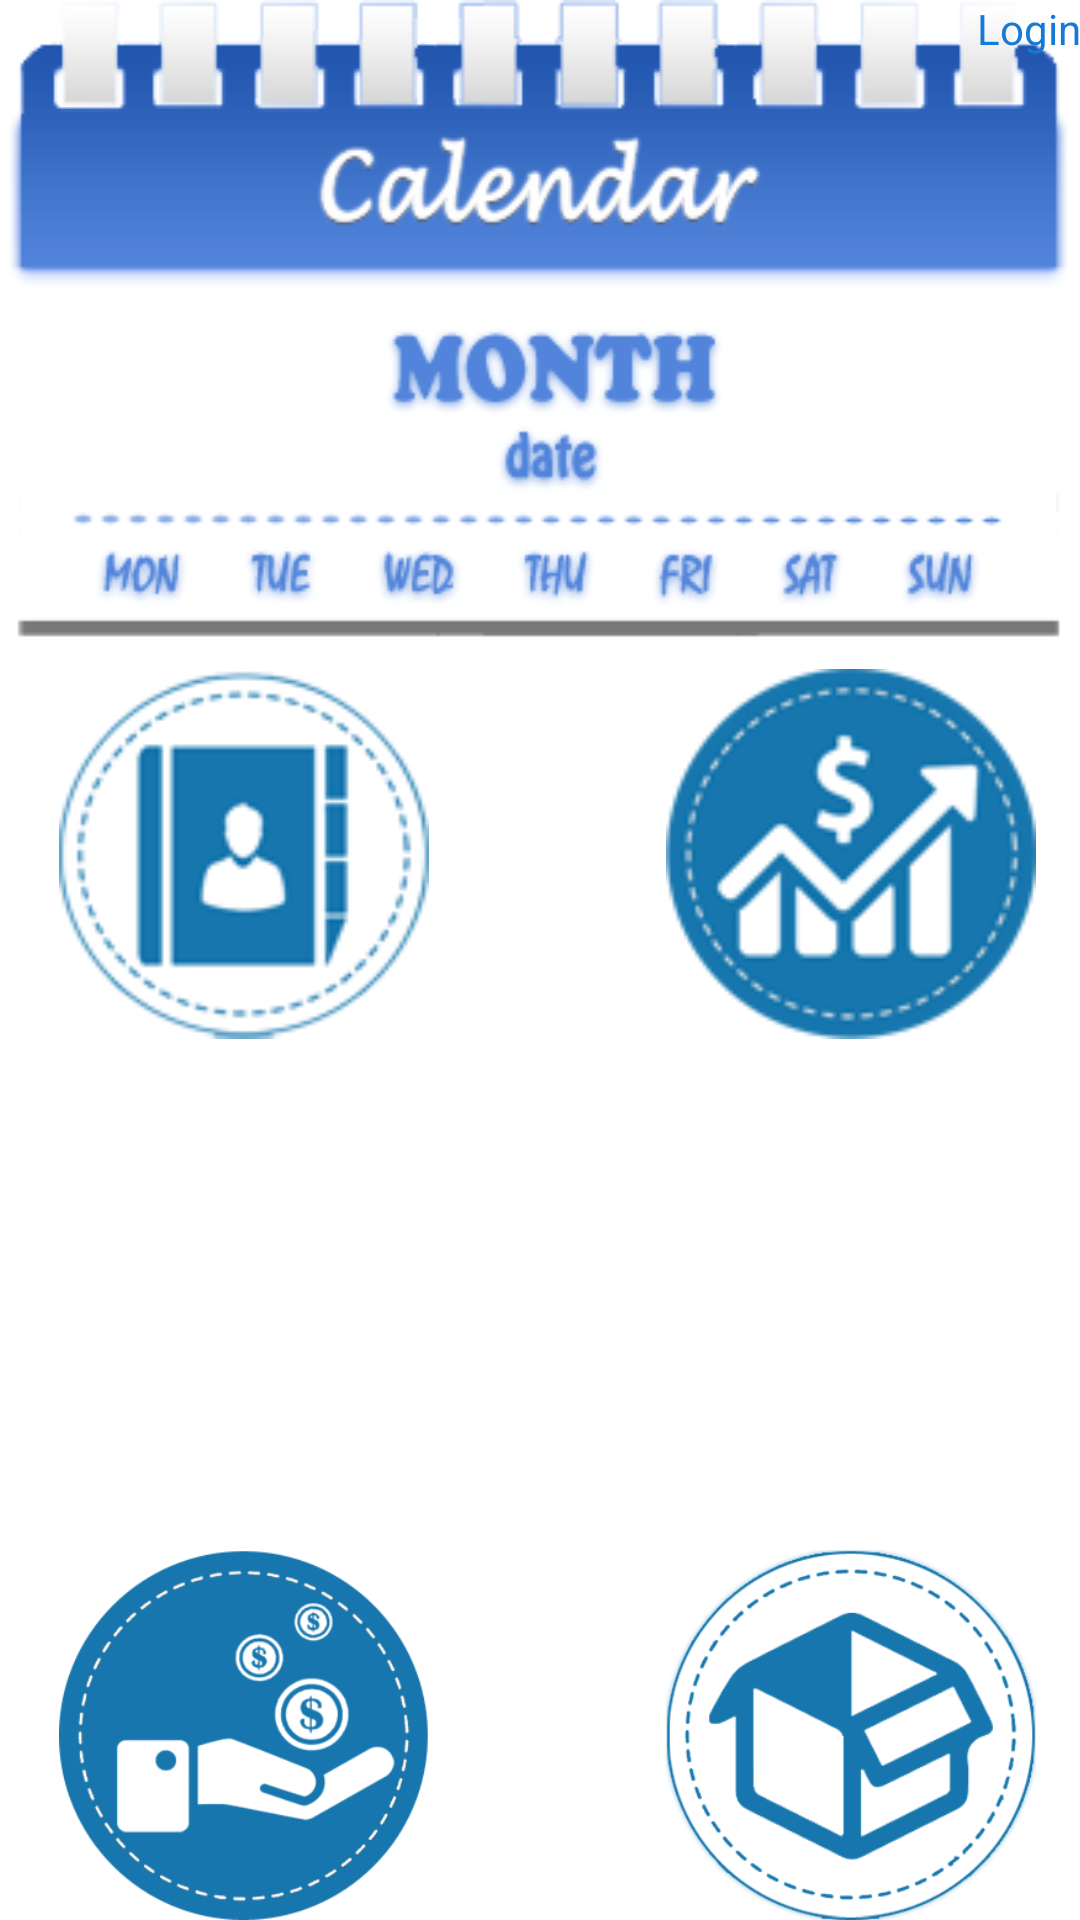

The Android layout XML behind this screen, and the referenced resources:
<!-- AndroidManifest.xml: application theme AppTheme -->
<!-- res/layout/activity_home.xml -->
<?xml version="1.0" encoding="utf-8"?>
<RelativeLayout xmlns:android="http://schemas.android.com/apk/res/android"
    xmlns:tools="http://schemas.android.com/tools"
    android:layout_width="match_parent"
    android:layout_height="match_parent"
    android:paddingBottom="@dimen/activity_vertical_margin"
    android:paddingLeft="@dimen/activity_horizontal_margin"
    android:paddingRight="@dimen/activity_horizontal_margin"
    android:paddingTop="@dimen/activity_vertical_margin"
    tools:context="com.example.omnissiah.minimanager.Home">

    <ImageButton
        android:id="@+id/EmployeeList_Btn"
        android:layout_height="370px"
        android:layout_width="370px"
        android:baselineAlignBottom="false"
        android:clickable="true"
        android:onClick="employee"
        android:adjustViewBounds="false"
        android:background="@drawable/icon_employeelist"
        android:nestedScrollingEnabled="false"
        android:layout_alignTop="@+id/Income_Btn"
        android:layout_alignParentLeft="true"
        android:layout_alignParentStart="true"
        android:layout_marginLeft="20dp" />

    <ImageButton
        android:layout_width="370px"
        android:layout_height="370px"
        android:id="@+id/Income_Btn"
        android:onClick="Income"
        android:background="@drawable/icon_income"
        android:layout_below="@+id/Calendar_Btn"
        android:layout_alignLeft="@+id/Stock_Btn"
        android:layout_alignStart="@+id/Stock_Btn"
        android:layout_marginTop="5dp" />

    <ImageButton
        android:layout_width="370px"
        android:layout_height="370px"
        android:background="@drawable/icon_stock"
        android:id="@+id/Stock_Btn"
        android:onClick="Stock"
        android:layout_alignParentBottom="true"
        android:layout_alignParentRight="true"
        android:layout_alignParentEnd="false"
        android:layout_marginRight="15dp"
        android:layout_marginBottom="0dp"
        android:layout_marginTop="7dp" />
    ii
    <ImageButton
        android:layout_width="370px"
        android:layout_height="370px"
        android:background="@drawable/icon_wage"
        android:id="@+id/Wage_Btn"
        android:onClick="Wage"
        android:layout_alignTop="@+id/Stock_Btn"
        android:layout_alignParentLeft="true"
        android:layout_alignParentStart="true"
        android:layout_marginLeft="20dp" />

    <ImageButton
        android:layout_width="wrap_content"
        android:layout_height="wrap_content"
        android:background="@drawable/calendar02"
        android:id="@+id/Calendar_Btn"
        android:onClick="CalendarActivity"
        android:layout_alignParentTop="true"
        android:layout_alignParentLeft="true"
        android:layout_alignParentStart="true" />
		
	<TextView
        android:layout_width="wrap_content"
        android:layout_height="wrap_content"
        android:text="Login"
        android:id="@+id/textView"
        android:layout_alignParentTop="true"
        android:layout_alignParentRight="true"
        android:layout_alignParentEnd="true"
        android:phoneNumber="true"
        android:clickable="true"
        android:onClick="LoginActivity"
        android:linksClickable="true"
        android:textColor="#1479d7" />		
</RelativeLayout>
<!-- resources referenced by this layout -->
<resources>
  <!-- drawable calendar02: png bitmap (drawable, 34062 bytes) -->
  <!-- drawable icon_employeelist: png bitmap (drawable, 8505 bytes) -->
  <!-- drawable icon_income: png bitmap (drawable, 9299 bytes) -->
  <!-- drawable icon_stock: png bitmap (drawable, 40455 bytes) -->
  <!-- drawable icon_wage: png bitmap (drawable, 33409 bytes) -->
</resources>
